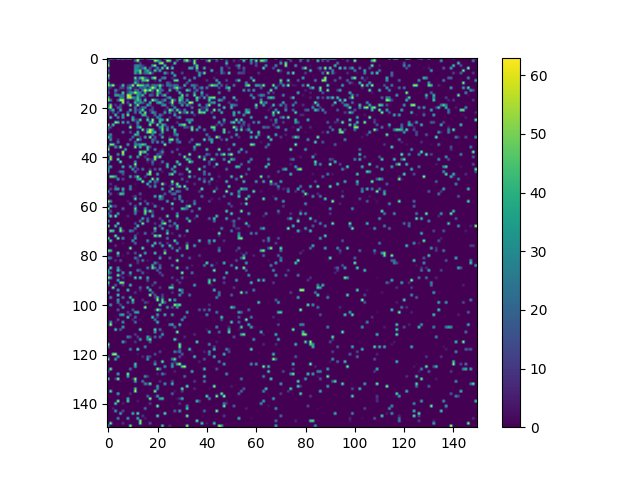

Source data for this figure (header and first rows):
0, 33, 21, 8, 57, 26, 47, 18, 38, 37, 1, 12, 57, 36, 25, 0, 34, 36, 60, 9, 8, 0, 0, 26
15, 0, 0, 0, 0, 0, 0, 0, 0, 0, 0, 21, 61, 0, 0, 0, 0, 2, 0, 60, 46, 20, 0, 0
45, 0, 0, 0, 0, 0, 0, 0, 0, 0, 0, 0, 0, 11, 0, 0, 0, 0, 0, 0, 0, 52, 59, 0
59, 0, 0, 0, 0, 0, 0, 0, 0, 0, 0, 29, 31, 23, 9, 2, 0, 0, 38, 58, 0, 0, 0, 47
4, 0, 0, 0, 0, 0, 0, 0, 0, 0, 0, 30, 27, 12, 26, 48, 0, 17, 0, 0, 34, 0, 52, 0
21, 0, 0, 0, 0, 0, 0, 0, 0, 0, 0, 36, 34, 53, 0, 26, 42, 10, 0, 49, 8, 42, 0, 0
8, 0, 0, 0, 0, 0, 0, 0, 0, 0, 0, 39, 14, 52, 8, 22, 28, 53, 13, 0, 0, 0, 0, 42
60, 0, 0, 0, 0, 0, 0, 0, 0, 0, 0, 0, 0, 0, 0, 0, 0, 0, 0, 0, 0, 0, 0, 0
33, 0, 0, 0, 0, 0, 0, 0, 0, 0, 0, 54, 6, 44, 56, 19, 8, 2, 43, 60, 0, 0, 25, 34
0, 0, 0, 0, 0, 0, 0, 0, 0, 0, 0, 22, 14, 3, 44, 41, 59, 0, 0, 7, 0, 38, 0, 0
48, 0, 0, 0, 0, 0, 0, 0, 0, 0, 0, 47, 17, 0, 6, 0, 3, 0, 0, 0, 0, 0, 0, 0
58, 35, 62, 3, 1, 3, 50, 0, 10, 18, 62, 0, 60, 50, 48, 20, 39, 5, 26, 25, 21, 54, 17, 0
16, 7, 0, 0, 0, 14, 16, 0, 25, 45, 4, 5, 0, 18, 14, 26, 4, 27, 62, 41, 0, 41, 0, 0
9, 0, 0, 34, 7, 1, 0, 0, 10, 16, 0, 26, 22, 0, 29, 61, 39, 60, 20, 0, 62, 24, 22, 0
26, 0, 0, 15, 0, 0, 50, 0, 13, 32, 34, 61, 38, 26, 0, 45, 0, 0, 9, 0, 43, 28, 0, 0
0, 0, 0, 39, 38, 21, 26, 0, 61, 49, 0, 2, 38, 21, 47, 0, 0, 25, 15, 0, 49, 0, 25, 49
44, 0, 0, 0, 0, 29, 26, 0, 57, 60, 36, 21, 46, 13, 0, 6, 0, 0, 0, 0, 0, 0, 0, 0
59, 28, 0, 0, 21, 59, 59, 0, 4, 0, 0, 23, 47, 29, 0, 53, 0, 0, 61, 37, 16, 2, 15, 38
3, 0, 0, 0, 0, 0, 60, 0, 17, 0, 0, 46, 16, 35, 20, 5, 0, 44, 0, 0, 35, 46, 16, 0
18, 57, 0, 11, 0, 14, 0, 0, 2, 58, 0, 10, 58, 0, 0, 0, 42, 17, 0, 0, 0, 0, 31, 36
38, 59, 0, 0, 23, 16, 0, 0, 0, 0, 0, 27, 0, 7, 26, 28, 0, 0, 12, 0, 0, 0, 0, 0
0, 18, 45, 0, 0, 44, 0, 0, 0, 46, 0, 25, 8, 16, 53, 0, 0, 11, 17, 0, 0, 0, 0, 6
12, 0, 15, 0, 13, 0, 0, 0, 23, 0, 0, 24, 0, 41, 0, 55, 0, 3, 36, 24, 0, 0, 0, 38
8, 0, 0, 48, 0, 0, 37, 0, 58, 0, 0, 0, 0, 0, 44, 43, 0, 1, 0, 25, 0, 27, 11, 0
0, 51, 0, 0, 31, 0, 37, 0, 0, 0, 38, 2, 0, 0, 1, 0, 20, 0, 2, 0, 33, 20, 0, 0
0, 0, 0, 0, 0, 0, 0, 0, 0, 0, 46, 11, 8, 51, 0, 0, 52, 0, 62, 0, 0, 44, 39, 0
0, 0, 0, 59, 47, 0, 44, 0, 34, 0, 0, 4, 35, 0, 0, 0, 0, 34, 48, 4, 0, 47, 0, 0
59, 0, 49, 0, 0, 0, 0, 0, 0, 5, 0, 0, 23, 0, 0, 0, 0, 56, 0, 0, 58, 0, 45, 26
21, 15, 0, 0, 0, 0, 0, 0, 0, 62, 0, 1, 32, 48, 0, 0, 0, 0, 0, 0, 0, 31, 48, 0
13, 0, 0, 0, 0, 0, 0, 0, 0, 0, 0, 0, 2, 0, 57, 0, 33, 60, 43, 0, 0, 8, 54, 0
0, 0, 0, 0, 0, 0, 24, 0, 0, 17, 0, 0, 46, 0, 0, 4, 51, 61, 33, 45, 0, 0, 42, 0
15, 31, 0, 0, 0, 0, 0, 0, 0, 0, 0, 46, 38, 0, 0, 0, 0, 0, 30, 0, 0, 15, 6, 0
50, 19, 0, 0, 0, 0, 0, 0, 0, 0, 24, 0, 0, 9, 0, 40, 0, 59, 0, 19, 0, 0, 45, 0
0, 36, 0, 0, 8, 0, 0, 0, 0, 20, 0, 0, 60, 24, 0, 0, 0, 0, 23, 12, 0, 0, 0, 0
0, 0, 0, 0, 27, 0, 0, 0, 0, 0, 0, 22, 0, 0, 0, 0, 0, 0, 27, 0, 35, 0, 30, 0
0, 56, 53, 4, 0, 0, 0, 0, 37, 0, 0, 30, 27, 37, 49, 38, 0, 0, 0, 0, 0, 0, 0, 61
34, 0, 0, 35, 7, 61, 0, 0, 0, 0, 0, 58, 0, 45, 0, 0, 48, 15, 0, 0, 0, 0, 0, 0
61, 0, 0, 0, 0, 0, 0, 40, 0, 0, 0, 0, 0, 0, 0, 0, 45, 0, 0, 31, 0, 1, 8, 0
4, 0, 0, 0, 0, 0, 63, 0, 0, 0, 0, 0, 1, 57, 41, 52, 0, 0, 0, 0, 1, 7, 36, 0
38, 0, 0, 0, 34, 0, 55, 0, 0, 0, 0, 0, 0, 58, 0, 0, 12, 0, 0, 0, 16, 11, 7, 0
0, 59, 0, 0, 0, 0, 0, 0, 0, 41, 0, 0, 39, 0, 0, 9, 0, 0, 0, 59, 28, 59, 0, 0
0, 58, 0, 0, 54, 0, 0, 0, 0, 0, 0, 0, 0, 0, 0, 0, 33, 6, 6, 55, 0, 0, 0, 0
42, 0, 0, 0, 0, 57, 0, 0, 0, 0, 0, 30, 0, 0, 0, 0, 5, 0, 26, 0, 0, 0, 27, 0
10, 0, 0, 0, 0, 0, 0, 0, 2, 0, 0, 62, 0, 0, 0, 0, 0, 0, 14, 0, 0, 3, 0, 0
16, 39, 0, 0, 0, 0, 46, 0, 0, 39, 0, 20, 0, 0, 0, 0, 0, 0, 0, 0, 0, 0, 0, 0
36, 0, 0, 0, 0, 0, 0, 0, 0, 0, 38, 0, 15, 0, 27, 0, 0, 8, 0, 18, 0, 29, 0, 0
36, 0, 0, 0, 4, 28, 28, 0, 0, 0, 0, 25, 0, 0, 0, 0, 0, 62, 0, 0, 0, 0, 4, 0
0, 0, 0, 0, 0, 0, 16, 0, 0, 0, 0, 0, 0, 0, 0, 0, 42, 56, 0, 0, 41, 0, 0, 0
0, 53, 51, 35, 0, 0, 0, 0, 0, 37, 0, 20, 53, 0, 0, 10, 0, 0, 0, 0, 0, 0, 0, 0
0, 0, 0, 0, 37, 0, 16, 0, 0, 0, 0, 0, 34, 47, 0, 0, 0, 0, 62, 0, 50, 0, 0, 0
0, 0, 0, 0, 0, 0, 0, 0, 0, 0, 0, 0, 0, 0, 61, 0, 0, 46, 0, 24, 13, 0, 0, 0
0, 10, 0, 0, 0, 0, 0, 0, 0, 0, 0, 3, 0, 0, 0, 0, 44, 0, 0, 14, 0, 0, 63, 8
0, 0, 0, 14, 0, 0, 0, 0, 0, 27, 0, 0, 0, 0, 0, 0, 0, 24, 0, 35, 0, 0, 0, 0
0, 14, 0, 35, 38, 0, 45, 0, 0, 32, 0, 0, 0, 0, 0, 0, 0, 0, 0, 0, 0, 0, 44, 0
40, 0, 0, 0, 0, 0, 20, 0, 0, 0, 0, 0, 0, 0, 0, 0, 0, 0, 0, 0, 0, 0, 0, 0
0, 18, 0, 0, 3, 49, 42, 0, 0, 0, 0, 0, 0, 18, 0, 0, 0, 0, 0, 0, 0, 0, 0, 17
5, 0, 0, 0, 0, 0, 0, 0, 0, 0, 4, 13, 0, 0, 0, 0, 0, 0, 0, 42, 0, 52, 22, 0
0, 0, 0, 0, 0, 0, 0, 0, 0, 0, 0, 54, 0, 8, 0, 0, 0, 0, 0, 0, 0, 32, 18, 0
63, 34, 0, 0, 0, 0, 0, 0, 5, 0, 0, 0, 0, 0, 0, 12, 0, 0, 0, 0, 0, 0, 0, 0
25, 0, 0, 0, 0, 0, 0, 0, 0, 20, 0, 0, 0, 40, 0, 0, 29, 0, 5, 0, 0, 0, 0, 0
0, 53, 8, 14, 0, 0, 0, 0, 0, 0, 0, 18, 0, 0, 0, 0, 0, 0, 0, 37, 2, 1, 0, 0
... 89 more rows
